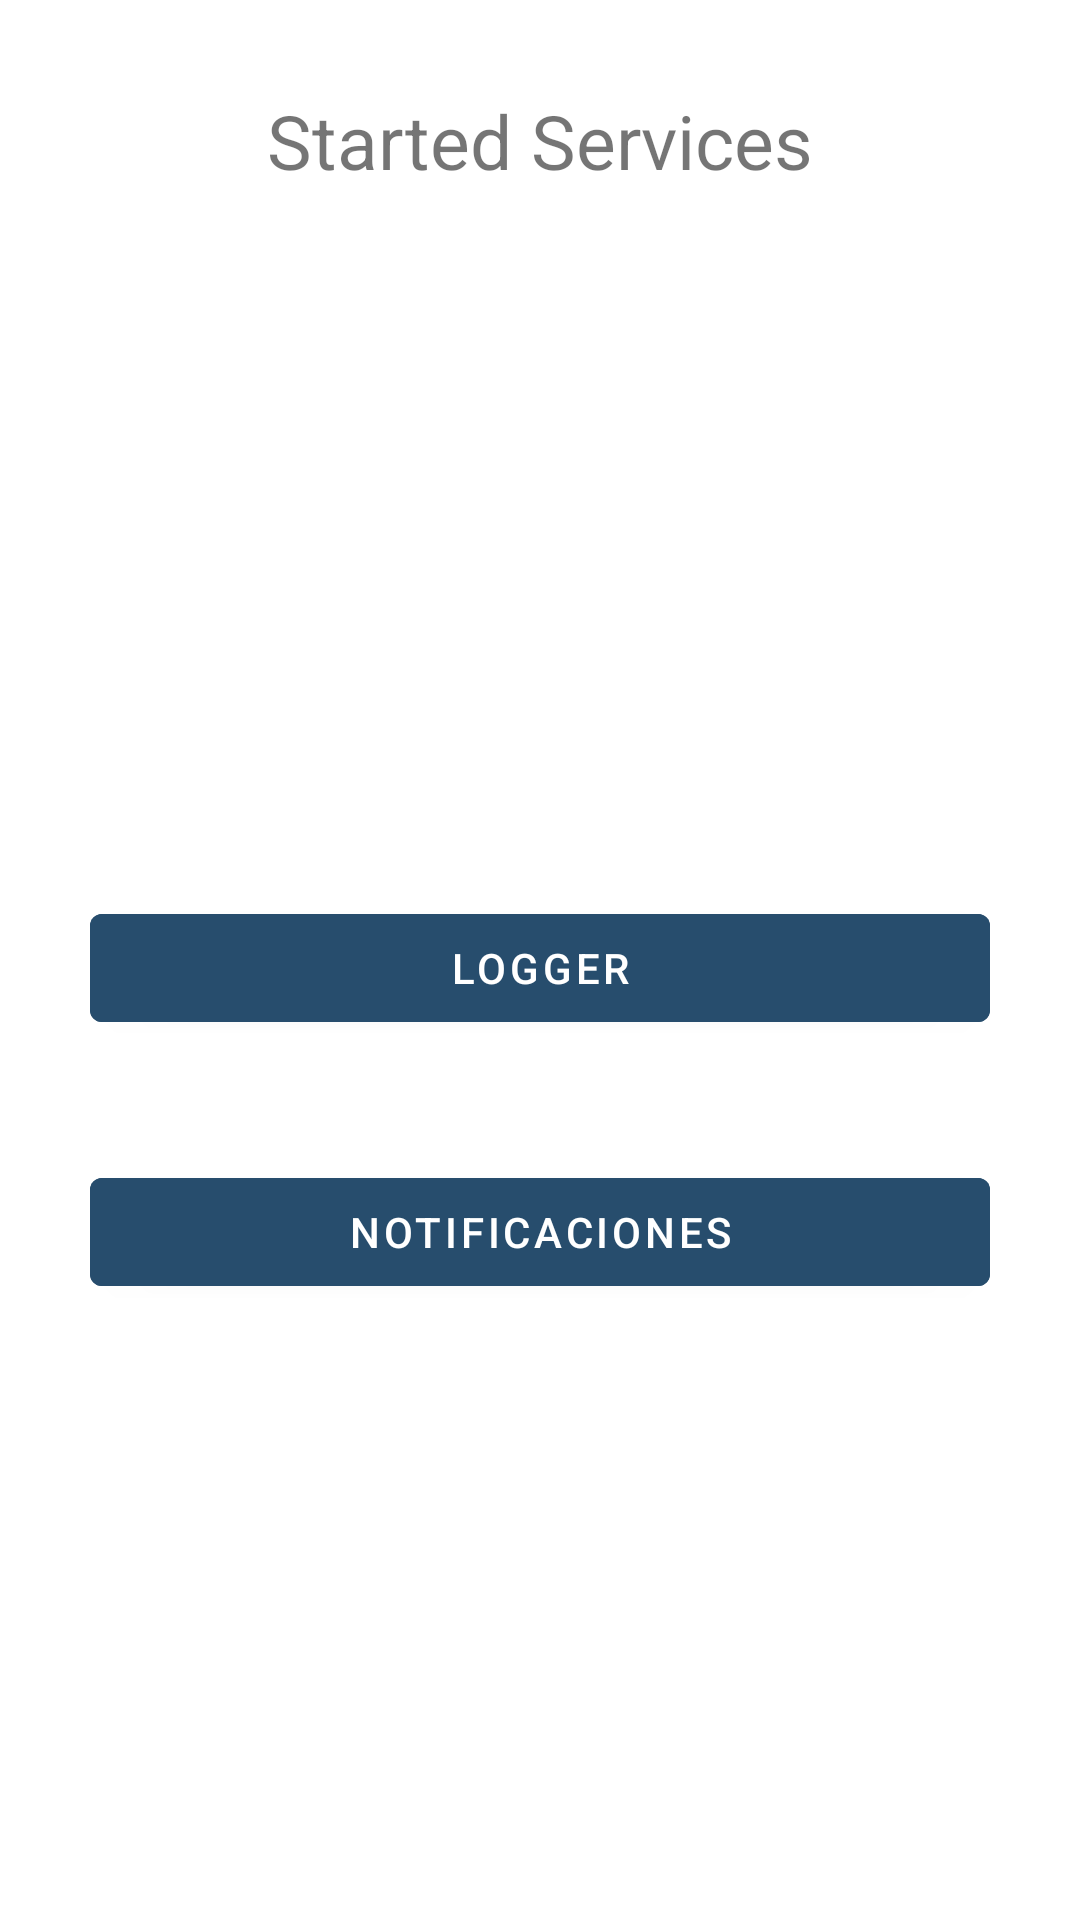

Here is an Android app screen rendered from its layout file. Give the layout XML and the strings, colors and styles it references.
<!-- AndroidManifest.xml: application theme Theme.MaterialComponents.DayNight.NoActionBar -->
<!-- res/layout/activity_main.xml -->
<?xml version="1.0" encoding="utf-8"?>
<LinearLayout xmlns:android="http://schemas.android.com/apk/res/android"
    xmlns:tools="http://schemas.android.com/tools"
    android:layout_width="match_parent"
    android:layout_height="match_parent"
    android:orientation="vertical"
    tools:context=".MainActivity">

    <TextView
        android:layout_width="match_parent"
        android:layout_height="wrap_content"
        android:layout_marginVertical="30dp"
        android:gravity="center"
        android:text="Started Services"
        android:textSize="25sp" />

    <LinearLayout
        android:layout_width="match_parent"
        android:layout_height="match_parent"
        android:layout_weight="1"
        android:gravity="center"
        android:orientation="vertical"
        android:paddingHorizontal="30dp">

        <com.google.android.material.button.MaterialButton
            android:id="@+id/btnLogger"
            android:layout_width="match_parent"
            android:layout_height="wrap_content"
            android:layout_marginVertical="20dp"
            android:backgroundTint="@color/primary"
            android:text="LOGGER" />

        <com.google.android.material.button.MaterialButton
            android:id="@+id/btnNotification"
            android:layout_width="match_parent"
            android:layout_height="wrap_content"
            android:layout_marginVertical="20dp"
            android:backgroundTint="@color/primary"
            android:text="NOTIFICACIONES" />
    </LinearLayout>

</LinearLayout>
<!-- resources referenced by this layout -->
<resources>
  <color name="primary">#274D6D</color>
</resources>
